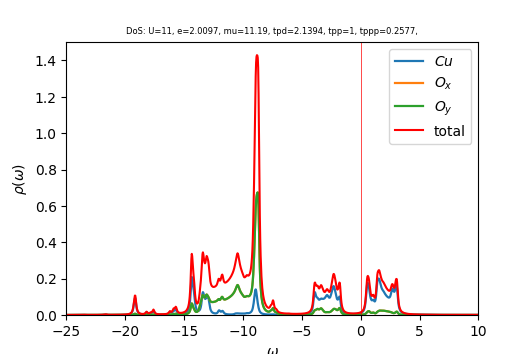

Data behind this chart, as committed beside it:
w	up_1	up_2	up_3	cumul_up_1	cumul_up_2	cumul_up_3	
-25	0.0001481	0.0001457	0.0001457	0	0	0
-24.96	0.0001494	0.0001464	0.0001464	5.23493e-06	5.13044e-06	5.13044e-06
-24.93	0.0001508	0.0001472	0.0001472	1.05178e-05	1.02876e-05	1.02876e-05
-24.89	0.0001522	0.000148	0.000148	1.58503e-05	1.54717e-05	1.54717e-05
-24.86	0.0001537	0.0001487	0.0001487	2.12342e-05	2.06831e-05	2.06831e-05
-24.82	0.0001552	0.0001495	0.0001495	2.66715e-05	2.59221e-05	2.5922e-05
-24.79	0.0001568	0.0001503	0.0001503	3.21643e-05	3.11888e-05	3.11888e-05
-24.75	0.0001584	0.0001511	0.0001511	3.77149e-05	3.64837e-05	3.64837e-05
-24.72	0.0001602	0.0001519	0.0001519	4.33258e-05	4.1807e-05	4.1807e-05
-24.68	0.000162	0.0001528	0.0001528	4.89998e-05	4.71591e-05	4.7159e-05
-24.65	0.0001638	0.0001536	0.0001536	5.47401e-05	5.25402e-05	5.25402e-05
-24.61	0.0001658	0.0001544	0.0001544	6.05499e-05	5.79509e-05	5.79508e-05
-24.58	0.0001679	0.0001553	0.0001553	6.64334e-05	6.33914e-05	6.33913e-05
-24.54	0.0001702	0.0001562	0.0001562	7.23947e-05	6.88621e-05	6.88621e-05
-24.51	0.0001725	0.000157	0.000157	7.8439e-05	7.43636e-05	7.43635e-05
-24.47	0.0001751	0.0001579	0.0001579	8.4572e-05	7.98962e-05	7.98961e-05
-24.44	0.0001778	0.0001588	0.0001588	9.08004e-05	8.54605e-05	8.54604e-05
-24.4	0.0001807	0.0001597	0.0001597	9.7132e-05	9.1057e-05	9.10569e-05
-24.37	0.0001839	0.0001607	0.0001607	0.0001036	9.66865e-05	9.66863e-05
-24.33	0.0001875	0.0001616	0.0001616	0.0001101	0.0001023	0.0001023
-24.3	0.0001913	0.0001626	0.0001626	0.0001168	0.000108	0.000108
-24.26	0.0001957	0.0001636	0.0001636	0.0001237	0.0001138	0.0001138
-24.23	0.0002006	0.0001647	0.0001647	0.0001307	0.0001195	0.0001195
-24.19	0.0002063	0.0001658	0.0001658	0.000138	0.0001254	0.0001254
-24.16	0.0002128	0.0001669	0.0001669	0.0001454	0.0001312	0.0001312
-24.12	0.0002205	0.0001681	0.0001681	0.0001531	0.0001371	0.0001371
-24.09	0.0002298	0.0001693	0.0001693	0.0001612	0.000143	0.000143
-24.05	0.0002413	0.0001707	0.0001707	0.0001696	0.000149	0.000149
-24.02	0.0002556	0.0001722	0.0001722	0.0001786	0.000155	0.000155
-23.98	0.0002743	0.0001739	0.0001739	0.0001882	0.0001611	0.0001611
-23.95	0.0002992	0.0001759	0.0001759	0.0001987	0.0001673	0.0001673
-23.91	0.0003336	0.0001784	0.0001784	0.0002104	0.0001735	0.0001735
-23.88	0.0003827	0.0001815	0.0001815	0.0002238	0.0001799	0.0001799
-23.84	0.000454	0.0001857	0.0001857	0.0002397	0.0001864	0.0001864
-23.81	0.0005543	0.0001912	0.0001912	0.0002591	0.0001931	0.0001931
-23.77	0.0006735	0.0001976	0.0001976	0.0002827	0.0002	0.0002
-23.74	0.0007578	0.0002023	0.0002023	0.0003093	0.0002071	0.0002071
-23.7	0.0007572	0.0002029	0.0002029	0.0003358	0.0002142	0.0002142
-23.67	0.0007187	0.0002015	0.0002015	0.000361	0.0002213	0.0002213
-23.63	0.0007152	0.0002016	0.0002015	0.000386	0.0002284	0.0002283
-23.6	0.0007762	0.0002044	0.0002043	0.0004132	0.0002355	0.0002355
-23.56	0.0008934	0.0002096	0.0002094	0.0004445	0.0002429	0.0002428
-23.53	0.001	0.0002144	0.0002143	0.0004796	0.0002504	0.0002504
-23.49	0.0009898	0.0002145	0.0002146	0.0005142	0.0002579	0.0002579
-23.46	0.0008676	0.0002102	0.0002103	0.0005446	0.0002653	0.0002652
-23.42	0.0007383	0.0002056	0.0002057	0.0005705	0.0002725	0.0002724
-23.39	0.0006571	0.0002027	0.0002027	0.0005935	0.0002796	0.0002795
-23.35	0.0006147	0.0002013	0.0002013	0.0006151	0.0002866	0.0002866
-23.32	0.0005715	0.0002004	0.0002005	0.0006351	0.0002936	0.0002936
-23.28	0.0005072	0.0001995	0.0001995	0.0006528	0.0003006	0.0003006
-23.25	0.0004416	0.0001987	0.0001987	0.0006683	0.0003076	0.0003076
-23.21	0.0003912	0.0001984	0.0001984	0.000682	0.0003145	0.0003145
-23.18	0.0003563	0.0001985	0.0001985	0.0006945	0.0003215	0.0003215
-23.14	0.0003327	0.000199	0.000199	0.0007062	0.0003285	0.0003285
-23.11	0.0003167	0.0001996	0.0001996	0.0007173	0.0003354	0.0003354
-23.07	0.0003058	0.0002005	0.0002005	0.000728	0.0003425	0.0003425
-23.04	0.0002984	0.0002014	0.0002014	0.0007384	0.0003495	0.0003495
-23	0.0002934	0.0002024	0.0002024	0.0007487	0.0003566	0.0003566
-22.97	0.0002904	0.0002035	0.0002035	0.0007589	0.0003637	0.0003637
-22.93	0.0002887	0.0002047	0.0002047	0.000769	0.0003709	0.0003709
... 940 more rows
